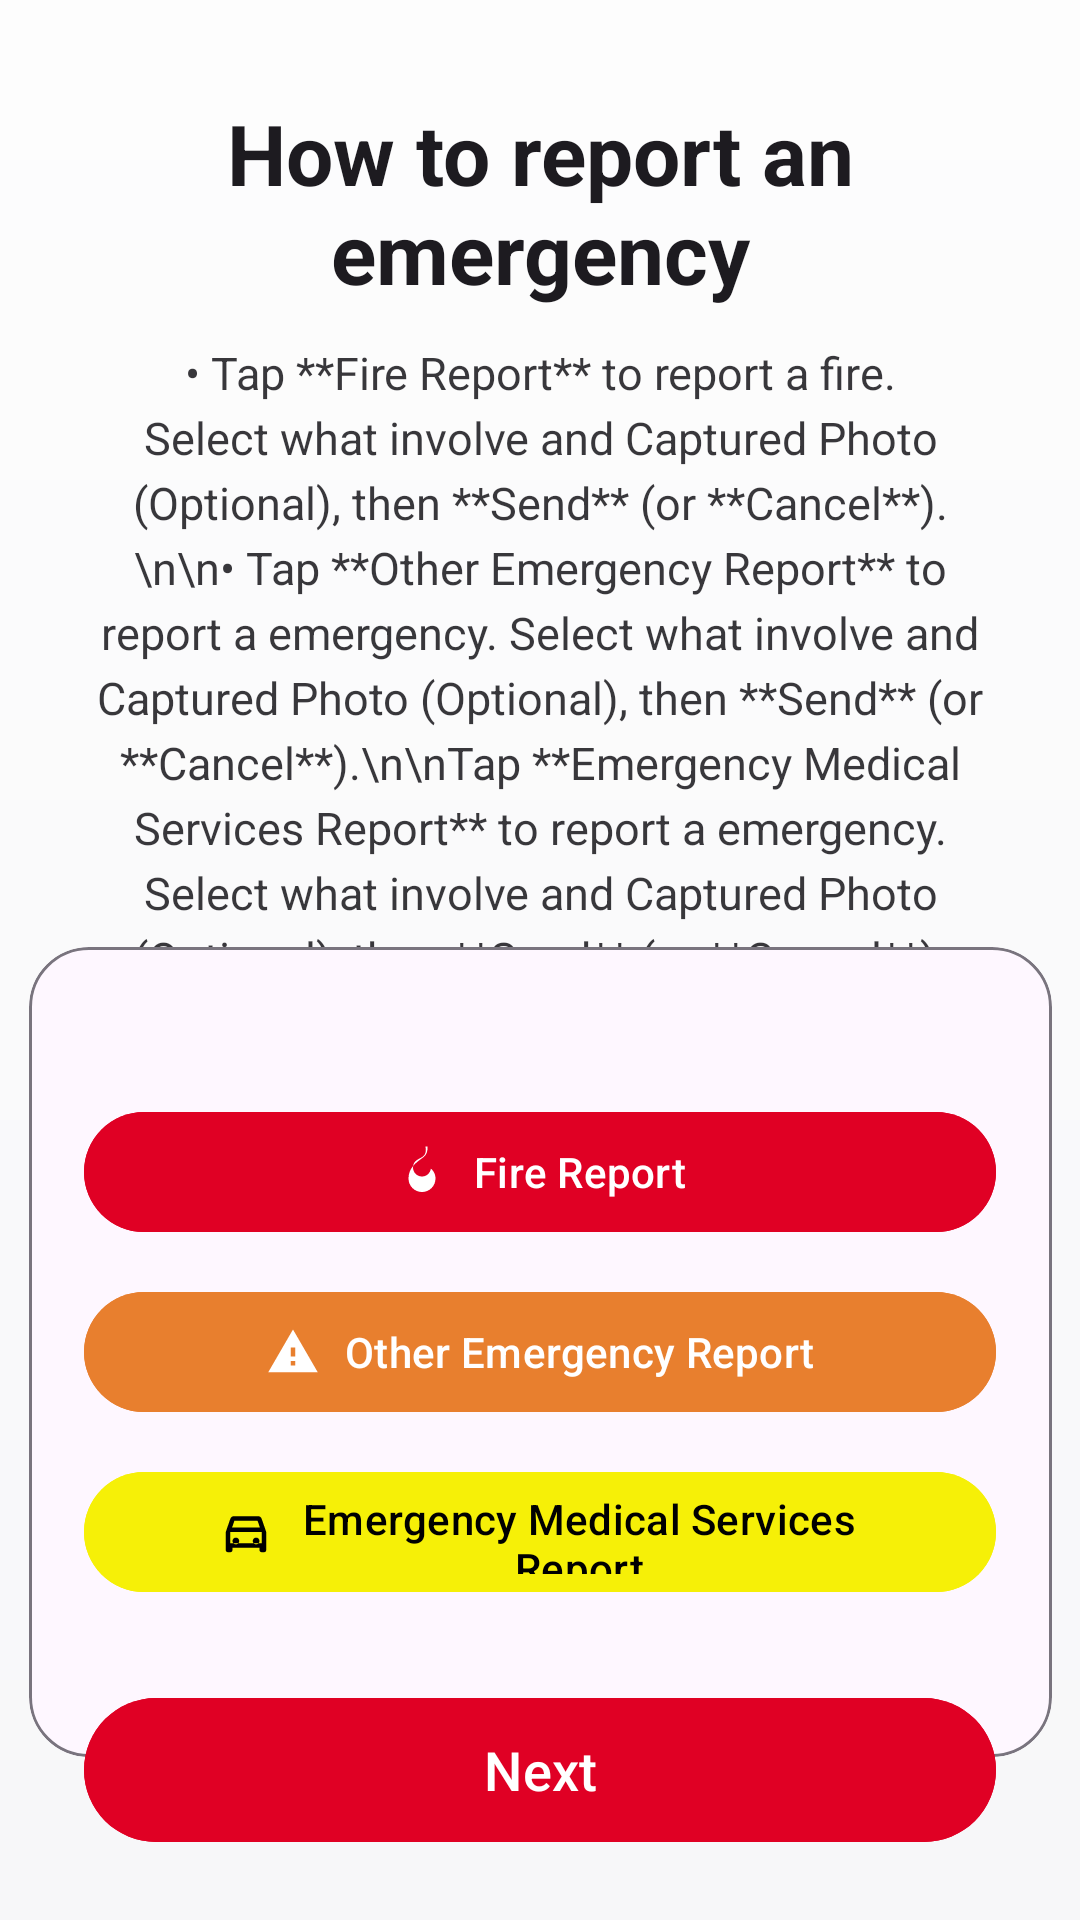

The Android layout XML behind this screen, and the referenced resources:
<!-- AndroidManifest.xml: application theme Theme.FLARECAPSTONE -->
<!-- res/layout/activity_onboard2.xml -->
<?xml version="1.0" encoding="utf-8"?>
<androidx.constraintlayout.widget.ConstraintLayout
    xmlns:android="http://schemas.android.com/apk/res/android"
    xmlns:app="http://schemas.android.com/apk/res-auto"
    xmlns:tools="http://schemas.android.com/tools"
    android:layout_width="match_parent"
    android:layout_height="match_parent"
    android:background="@drawable/bg_onboarding_gradient"
    tools:context=".Onboard2Activity">

    
    <TextView
        android:id="@+id/titleText"
        android:layout_width="0dp"
        android:layout_height="wrap_content"
        android:text="How to report an emergency"
        android:textSize="28sp"
        android:textStyle="bold"
        android:textColor="?attr/colorOnBackground"
        android:gravity="center"
        android:includeFontPadding="false"
        android:layout_marginStart="24dp"
        android:layout_marginEnd="24dp"
        android:layout_marginTop="36dp"
        app:layout_constraintTop_toTopOf="parent"
        app:layout_constraintStart_toStartOf="parent"
        app:layout_constraintEnd_toEndOf="parent" />

    
    <TextView
        android:id="@+id/descriptionText"
        android:layout_width="0dp"
        android:layout_height="wrap_content"
        android:text="• Tap **Fire Report** to report a fire. Select what involve and Captured Photo (Optional), then **Send** (or **Cancel**).\n\n• Tap **Other Emergency Report** to report a emergency. Select what involve and Captured Photo (Optional), then **Send** (or **Cancel**).\n\nTap **Emergency Medical Services Report** to report a emergency. Select what involve and Captured Photo (Optional), then **Send** (or **Cancel**)."
        android:textSize="15sp"
        android:textColor="?attr/colorOnBackground"
        android:alpha="0.88"
        android:gravity="center"
        android:lineSpacingExtra="4dp"
        android:layout_marginTop="12dp"
        android:layout_marginStart="28dp"
        android:layout_marginEnd="28dp"
        app:layout_constraintTop_toBottomOf="@id/titleText"
        app:layout_constraintStart_toStartOf="parent"
        app:layout_constraintEnd_toEndOf="parent"
        tools:ignore="HardcodedText" />

    
    <com.google.android.material.card.MaterialCardView
        android:id="@+id/buttonContainer"
        android:layout_width="357dp"
        android:layout_height="0dp"
        android:contentDescription="Preview of Fire, Other, and Vehicle Accident buttons"
        app:cardCornerRadius="20dp"
        app:cardUseCompatPadding="true"
        app:strokeColor="?attr/colorOutline"
        app:strokeWidth="1dp"
        android:layout_marginTop="10dp"
        android:layout_marginStart="24dp"
        android:layout_marginEnd="24dp"
        app:layout_constraintTop_toBottomOf="@id/descriptionText"
        app:layout_constraintStart_toStartOf="parent"
        app:layout_constraintEnd_toEndOf="parent"
        app:layout_constraintBottom_toTopOf="@id/nextButton"
        app:layout_constraintHeight_default="percent"
        app:layout_constraintHeight_percent="0.45">

        <LinearLayout
            android:layout_width="match_parent"
            android:layout_height="match_parent"
            android:orientation="vertical"
            android:gravity="center"
            android:padding="18dp">

            <com.google.android.material.button.MaterialButton
                android:id="@+id/fireButton"
                android:layout_width="304dp"
                android:layout_height="48dp"
                android:text="Fire Report"
                android:textAllCaps="false"
                android:textColor="?attr/colorOnPrimary"
                app:icon="@drawable/ic_fire_24"
                app:iconGravity="textStart"
                app:iconPadding="8dp"
                app:cornerRadius="24dp"
                android:backgroundTint="#E00024"
                android:layout_marginBottom="12dp" />

            <com.google.android.material.button.MaterialButton
                android:id="@+id/otherButton"
                android:layout_width="304dp"
                android:layout_height="48dp"
                android:text="Other Emergency Report"
                android:textAllCaps="false"
                android:textColor="?attr/colorOnSecondary"
                app:icon="@drawable/ic_warning_24"
                app:iconGravity="textStart"
                app:iconPadding="8dp"
                app:cornerRadius="24dp"
                android:backgroundTint="#E87F2E"
                android:layout_marginBottom="12dp" />

            <com.google.android.material.button.MaterialButton
                android:id="@+id/accidentButton"
                android:layout_width="304dp"
                android:layout_height="48dp"
                android:text="Emergency Medical Services Report"
                android:textAllCaps="false"
                android:textColor="@color/black"
                app:icon="@drawable/ic_car_crash_24"
                app:iconTint="@color/black"
                app:iconGravity="textStart"
                app:iconPadding="8dp"
                app:cornerRadius="24dp"
                android:backgroundTint="#f6f007" />
        </LinearLayout>
    </com.google.android.material.card.MaterialCardView>

    
    <com.google.android.material.button.MaterialButton
        android:id="@+id/nextButton"
        android:layout_width="0dp"
        android:layout_height="56dp"
        android:text="Next"
        android:textAllCaps="false"
        android:textSize="18sp"
        app:cornerRadius="28dp"
        app:iconGravity="textEnd"
        app:iconPadding="8dp"
        android:backgroundTint="#E00024"
        android:layout_marginStart="28dp"
        android:layout_marginEnd="28dp"
        android:layout_marginBottom="22dp"
        app:layout_constraintStart_toStartOf="parent"
        app:layout_constraintEnd_toEndOf="parent"
        app:layout_constraintBottom_toBottomOf="parent" />

</androidx.constraintlayout.widget.ConstraintLayout>
<!-- resources referenced by this layout -->
<resources>
  <color name="black">#FF000000</color>
  <!-- drawable bg_onboarding_gradient (drawable) -->
  <shape xmlns:android="http://schemas.android.com/apk/res/android" android:shape="rectangle">
      <gradient
          android:type="linear"
          android:startColor="#FFFDFDFD"
          android:endColor="#FFF7F7F9"
          android:angle="270"/>
  </shape>
  <!-- drawable ic_car_crash_24 (drawable) -->
  <vector xmlns:android="http://schemas.android.com/apk/res/android"
      android:width="24dp"
      android:height="24dp"
      android:viewportWidth="24"
      android:viewportHeight="24">
      <path
          android:fillColor="#000000"
          android:pathData="M18.92,6.01C18.72,5.42 18.15,5 17.5,5h-11c-0.65,0 -1.22,0.42 -1.42,1.01L3,12v8c0,0.55 0.45,1 1,1h1
              c0.55,0 1,-0.45 1,-1v-1h12v1c0,0.55 0.45,1 1,1h1c0.55,0 1,-0.45 1,-1v-8l-2.08,-5.99zM6.85,7h10.29l1.04,3H5.81l1.04,-3z
              M19,17H5v-5h14v5zM7.5,14.5c0.83,0 1.5,0.67 1.5,1.5s-0.67,1.5 -1.5,1.5S6,16.83 6,16s0.67,-1.5 1.5,-1.5zM16.5,14.5
              c0.83,0 1.5,0.67 1.5,1.5s-0.67,1.5 -1.5,1.5s-1.5,-0.67 -1.5,-1.5s0.67,-1.5 1.5,-1.5z" />
  </vector>
  <!-- drawable ic_fire_24 (drawable) -->
  <vector xmlns:android="http://schemas.android.com/apk/res/android"
      android:width="24dp" android:height="24dp"
      android:viewportWidth="24" android:viewportHeight="24">
      <path android:fillColor="#E00024"
          android:pathData="M13.5,0.67s0.74,2.65 -0.71,4.1C11.34,6.22 8,6.48 8,10c0,2.21 1.79,4 4,4 2.03,0 3.67,-1.53 3.94,-3.5 0.44,0.37 0.94,0.87 1.31,1.5 0.49,0.85 0.75,1.84 0.75,2.9 0,3.31 -2.69,6 -6,6s-6,-2.69 -6,-6c0,-4.65 3.35,-7.09 6.04,-9.03 1.54,-1.1 2.46,-2.2 2.46,-5.2z"/>
  </vector>
  <!-- drawable ic_warning_24 (drawable) -->
  <vector xmlns:android="http://schemas.android.com/apk/res/android"
      android:width="24dp" android:height="24dp"
      android:viewportWidth="24" android:viewportHeight="24">
      <path android:fillColor="?attr/colorOnSurface"
          android:pathData="M1,21h22L12,2 1,21zM13,18h-2v-2h2v2zm0,-4h-2v-4h2v4z"/>
  </vector>
  <style name="Theme.FLARECAPSTONE" parent="Base.Theme.FLARECAPSTONE" />
  <style name="Base.Theme.FLARECAPSTONE" parent="Theme.Material3.DayNight.NoActionBar">
          
          
      </style>
</resources>
